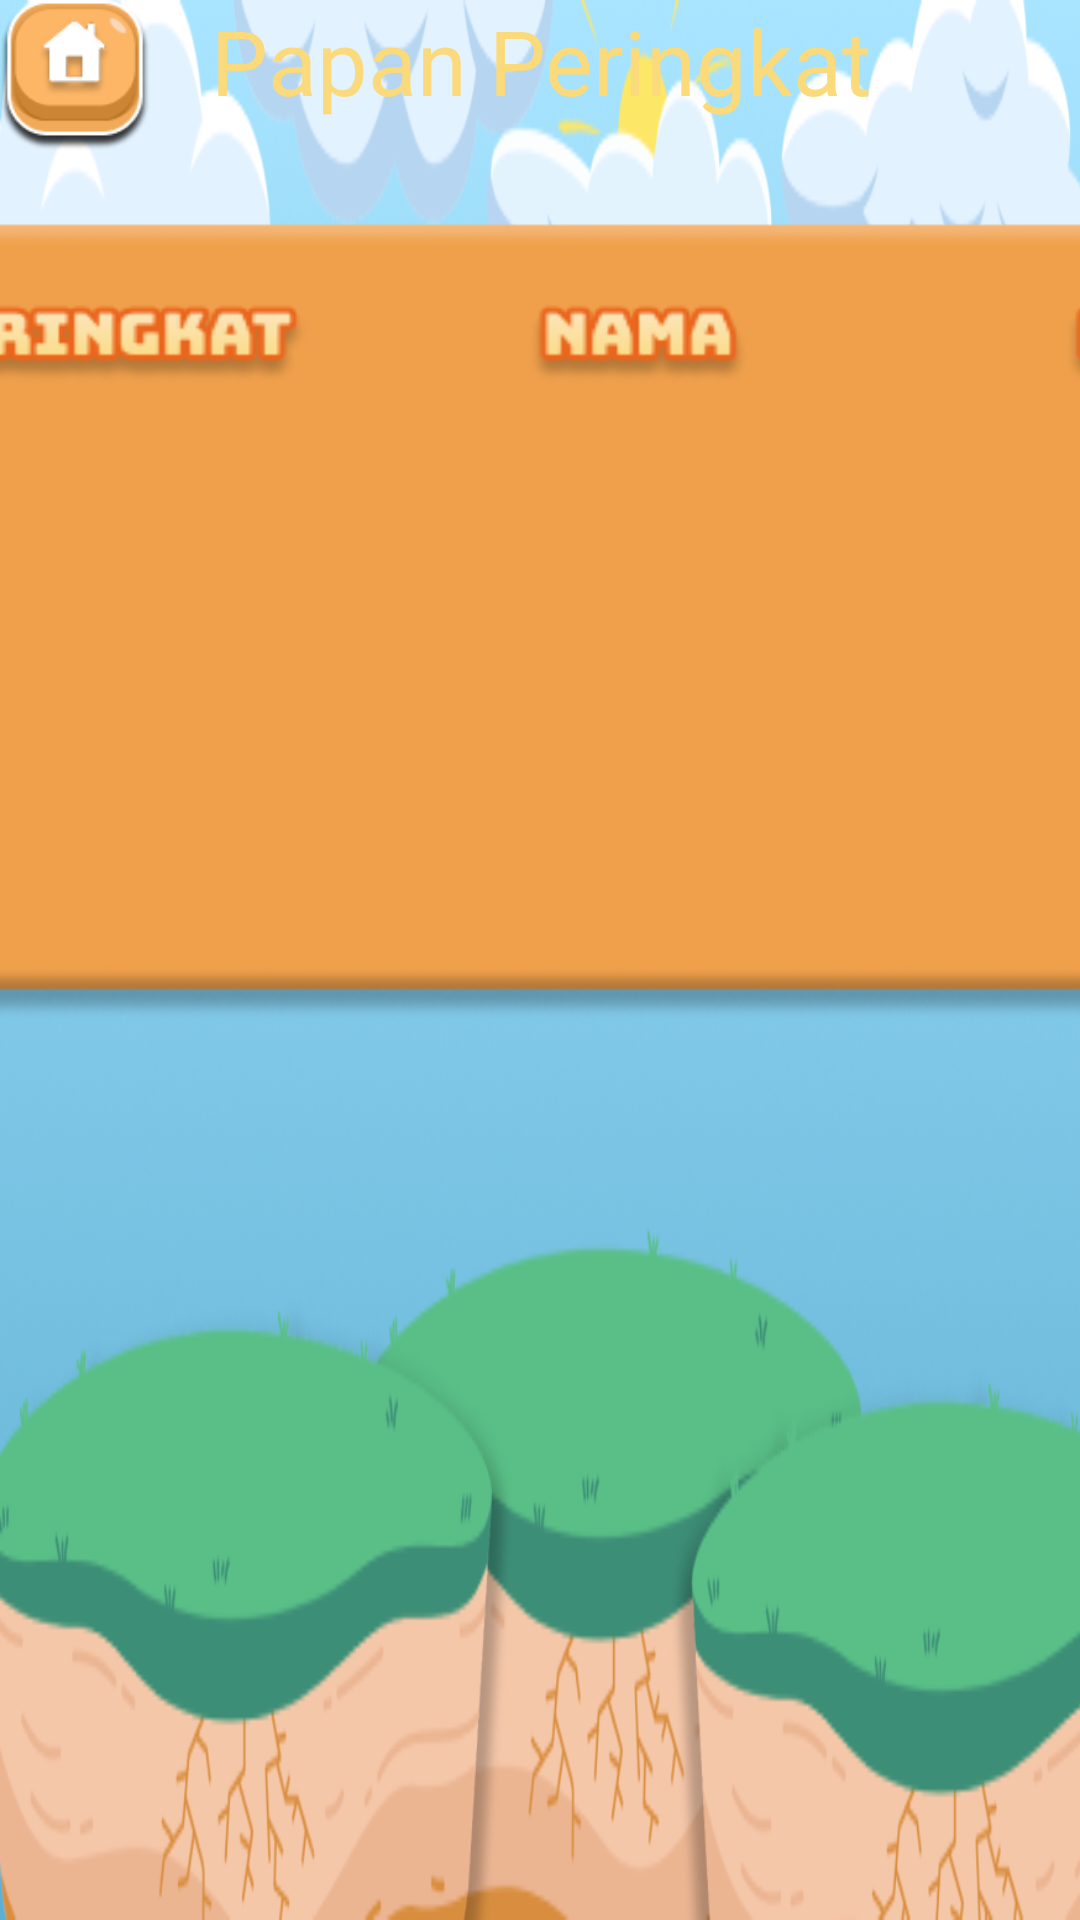

Produce the Android XML layout that renders to this screen, including the resource entries it uses.
<!-- AndroidManifest.xml: application theme Theme.Project25 -->
<!-- res/layout/activity_leaderboard.xml -->
<?xml version="1.0" encoding="utf-8"?>
<androidx.constraintlayout.widget.ConstraintLayout xmlns:android="http://schemas.android.com/apk/res/android"
    xmlns:app="http://schemas.android.com/apk/res-auto"
    xmlns:tools="http://schemas.android.com/tools"
    android:id="@+id/main"
    android:layout_width="match_parent"
    android:layout_height="match_parent"
    android:background="@drawable/background"
    tools:context=".LeaderboardActivity">


    <TextView
        android:id="@+id/papanPeringkat"
        android:layout_width="wrap_content"
        android:layout_height="wrap_content"
        android:fontFamily="@font/bungee"
        android:text="Papan Peringkat"
        android:textAlignment="center"
        android:textSize="30sp"
        android:textColor="@color/brown"
        app:layout_constraintBottom_toBottomOf="parent"
        app:layout_constraintHorizontal_bias="0.499"
        app:layout_constraintLeft_toLeftOf="parent"
        app:layout_constraintRight_toRightOf="parent"
        app:layout_constraintTop_toTopOf="parent"
        app:layout_constraintVertical_bias="0.0"
        tools:ignore="MissingConstraints" />


    <ImageView
        android:id="@+id/home"
        android:layout_width="50dp"
        android:layout_height="50dp"
        android:scaleType="centerCrop"
        android:src="@drawable/btnhome"
        tools:ignore="MissingConstraints"
        tools:layout_editor_absoluteX="16dp"
        tools:layout_editor_absoluteY="16dp" />

    <androidx.constraintlayout.widget.ConstraintLayout
        android:layout_width="650dp"
        android:layout_height="300dp"
        android:background="@drawable/gplayout"
        app:layout_constraintHorizontal_bias="0.497"
        app:layout_constraintLeft_toLeftOf="parent"
        app:layout_constraintRight_toRightOf="parent"
        app:layout_constraintTop_toBottomOf="@id/papanPeringkat"
        tools:ignore="MissingConstraints">

        <androidx.recyclerview.widget.RecyclerView
            android:id="@+id/recyclerViewLeaderboard"
            android:layout_width="500dp"
            android:layout_height="150dp"
            android:layout_marginLeft="90dp"
            android:layout_marginTop="100dp"
            app:layout_constraintLeft_toLeftOf="parent"
            app:layout_constraintTop_toTopOf="parent"
            tools:ignore="SpeakableTextPresentCheck"
            tools:listitem="@layout/item_leaderboard" />
    </androidx.constraintlayout.widget.ConstraintLayout>

</androidx.constraintlayout.widget.ConstraintLayout>
<!-- res/layout/item_leaderboard.xml (included above) -->
<?xml version="1.0" encoding="utf-8"?>
<androidx.cardview.widget.CardView xmlns:android="http://schemas.android.com/apk/res/android"
    xmlns:tools="http://schemas.android.com/tools"
    android:layout_width="match_parent"
    android:layout_height="40dp"
    app:cardCornerRadius="45px"
    xmlns:app="http://schemas.android.com/apk/res-auto"
    android:layout_margin="5dp">

    <androidx.constraintlayout.widget.ConstraintLayout
        android:layout_width="match_parent"
        android:layout_height="match_parent"
        android:background="@drawable/rounded_shapes">

        <TextView
            android:id="@+id/nameTextView"
            android:layout_width="wrap_content"
            android:layout_height="wrap_content"
            android:text="Budi"
            android:textSize="30sp"
            android:textColor="@color/black"
            app:layout_constraintTop_toTopOf="parent"
            app:layout_constraintBottom_toBottomOf="parent"
            app:layout_constraintLeft_toLeftOf="parent"
            app:layout_constraintRight_toRightOf="parent"
            />

        <TextView
            android:id="@+id/scoreTextView"
            android:layout_width="wrap_content"
            android:layout_height="wrap_content"
            android:text="20"
            android:textSize="30sp"
            app:layout_constraintRight_toRightOf="parent"
            android:layout_marginRight="20dp"
            tools:ignore="MissingConstraints" />

        <ImageView
            android:layout_width="wrap_content"
            android:layout_height="wrap_content"
            android:src="@drawable/medalas"
            app:layout_constraintLeft_toLeftOf="parent"
            android:layout_marginLeft="20dp"
            tools:ignore="MissingConstraints" />

    </androidx.constraintlayout.widget.ConstraintLayout>


</androidx.cardview.widget.CardView>
<!-- resources referenced by this layout -->
<resources>
  <color name="black">#FF000000</color>
  <color name="brown">#FADA7A</color>
  <!-- drawable background: png bitmap (drawable, 141770 bytes) -->
  <!-- drawable btnhome: png bitmap (drawable, 7400 bytes) -->
  <!-- drawable gplayout: png bitmap (drawable, 34148 bytes) -->
  <!-- drawable medalas: png bitmap (drawable, 2996 bytes) -->
  <!-- drawable rounded_shapes (drawable) -->
  <?xml version="1.0" encoding="utf-8"?>
  <shape xmlns:android="http://schemas.android.com/apk/res/android">
      <solid android:color="#F0DCD0"/>
      <corners
          android:radius="20dp"
          />
  </shape>
  <style name="Theme.Project25" parent="Base.Theme.Project25" />
  <style name="Base.Theme.Project25" parent="Theme.Material3.DayNight.NoActionBar">
          
          
      </style>
</resources>
